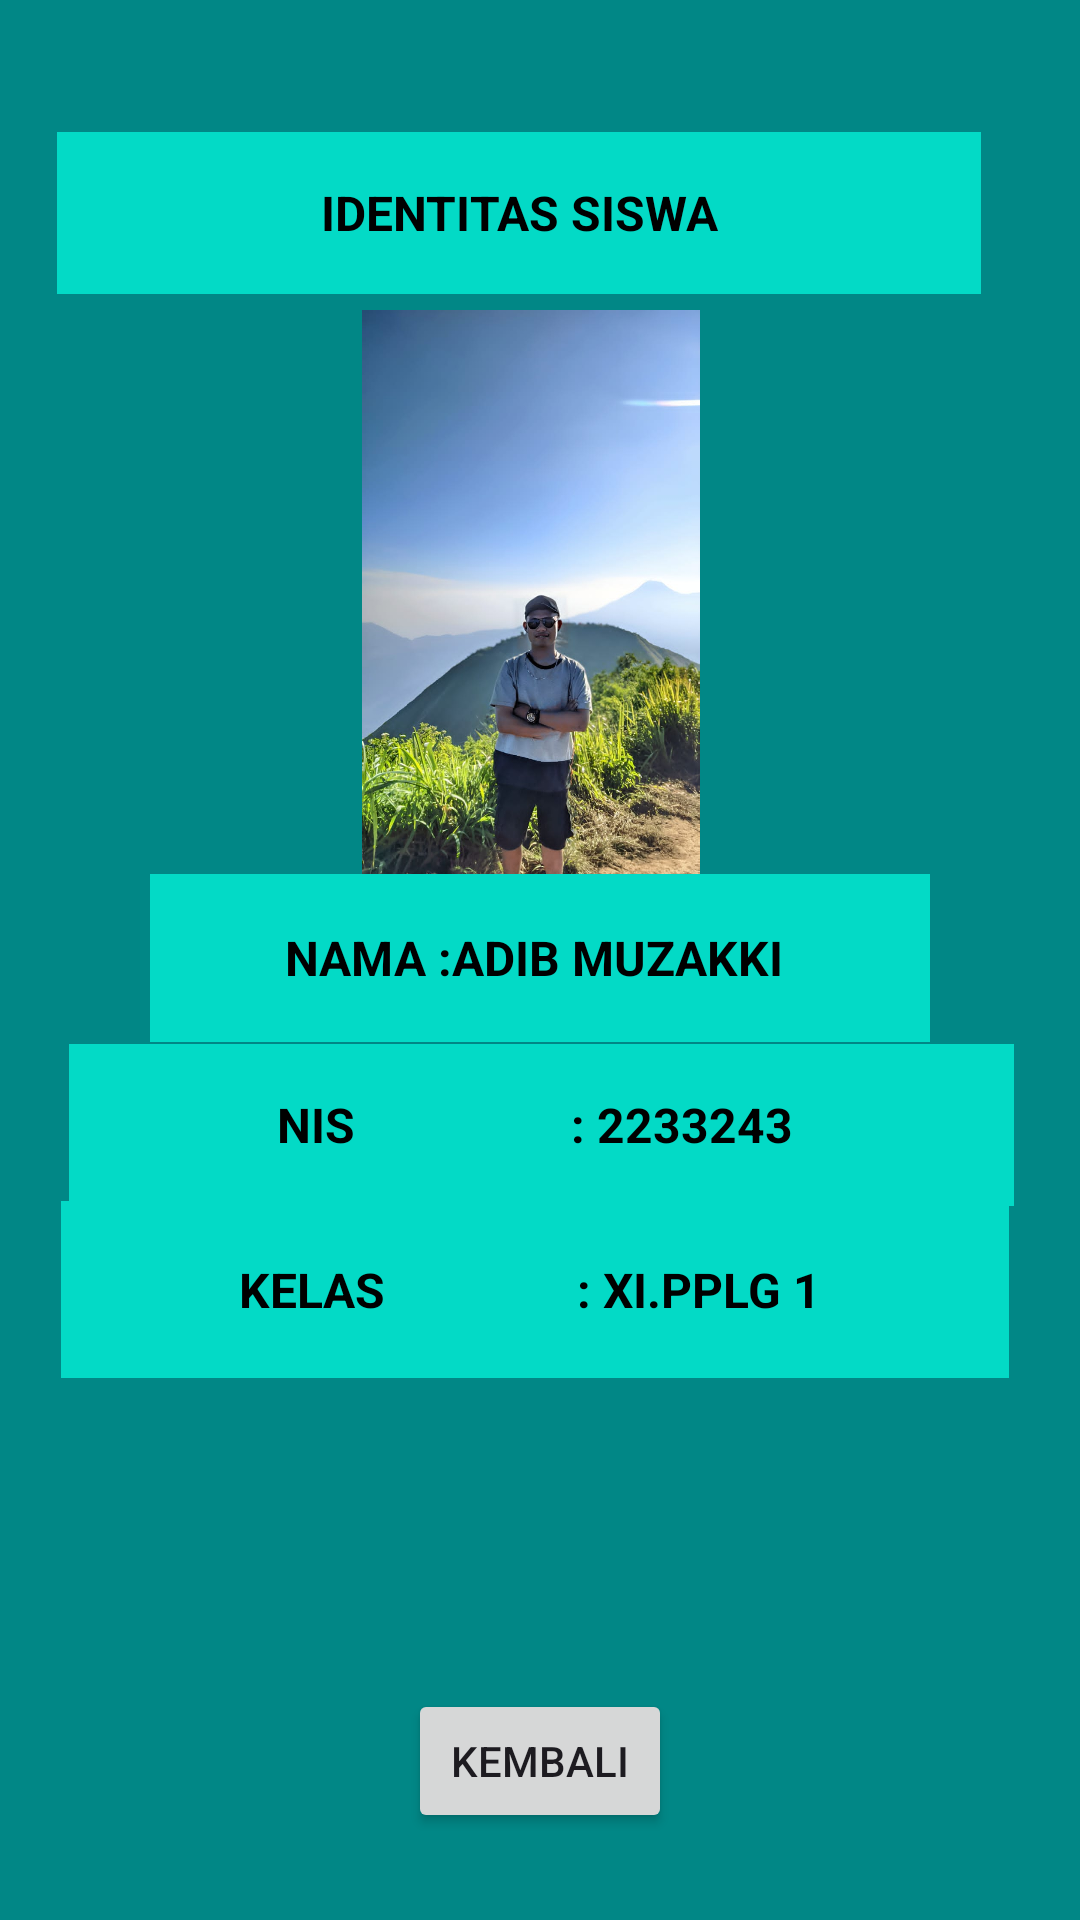

Write the Android layout XML for this screen, with the resource values it uses.
<!-- AndroidManifest.xml: application theme Theme.Adib -->
<!-- res/layout/activity_main3.xml -->
<?xml version="1.0" encoding="utf-8"?>
<androidx.constraintlayout.widget.ConstraintLayout xmlns:android="http://schemas.android.com/apk/res/android"
    xmlns:app="http://schemas.android.com/apk/res-auto"
    xmlns:tools="http://schemas.android.com/tools"
    android:layout_width="match_parent"
    android:layout_height="match_parent"
    android:background="@drawable/color"
    android:backgroundTint="@color/design_default_color_secondary_variant"
    tools:context=".MainActivity3">

    <TextView
        android:id="@+id/textView7"
        android:layout_width="308dp"
        android:layout_height="54dp"
        android:layout_marginHorizontal="50dp"
        android:background="@color/design_default_color_secondary"
        android:gravity="center"
        android:text="IDENTITAS SISWA"
        android:textColor="@color/black"
        android:textSize="16dp"
        android:textStyle="bold"
        app:layout_constraintBottom_toBottomOf="parent"
        app:layout_constraintEnd_toEndOf="parent"
        app:layout_constraintHorizontal_bias="0.65"
        app:layout_constraintStart_toStartOf="parent"
        app:layout_constraintTop_toTopOf="parent"
        app:layout_constraintVertical_bias="0.075"
        tools:ignore="DuplicateIds,HardcodedText,SpUsage,TextContrastCheck,TextSizeCheck" />

    <ImageView
        android:id="@+id/imageView2"
        android:layout_width="300dp"
        android:layout_height="200dp"
        app:layout_constraintBottom_toBottomOf="parent"
        app:layout_constraintEnd_toEndOf="parent"
        app:layout_constraintHorizontal_bias="0.45"
        app:layout_constraintStart_toStartOf="parent"
        app:layout_constraintTop_toTopOf="parent"
        app:layout_constraintVertical_bias="0.235"
        app:srcCompat="@drawable/dib" />


    <TextView
        android:id="@+id/textView7"
        android:layout_width="match_parent"
        android:layout_height="56dp"
        android:layout_marginHorizontal="50dp"
        android:background="@color/design_default_color_secondary"
        android:gravity="center"
        android:text="NAMA :ADIB MUZAKKI "
        android:textColor="@color/black"
        android:textSize="16dp"
        android:textStyle="bold"
        app:layout_constraintBottom_toBottomOf="parent"
        app:layout_constraintEnd_toEndOf="parent"
        app:layout_constraintHorizontal_bias="0.505"
        app:layout_constraintStart_toStartOf="parent"
        app:layout_constraintTop_toTopOf="parent"
        app:layout_constraintVertical_bias="0.499"
        tools:ignore="DuplicateIds,HardcodedText,SpUsage,TextContrastCheck,TextSizeCheck" />

    <TextView
        android:id="@+id/textView7"
        android:layout_width="315dp"
        android:layout_height="54dp"
        android:layout_marginHorizontal="50dp"
        android:background="@color/design_default_color_secondary"
        android:gravity="center"
        android:text="NIS                  : 2233243 "
        android:textColor="@color/black"
        android:textSize="16dp"
        android:textStyle="bold"
        app:layout_constraintBottom_toBottomOf="parent"
        app:layout_constraintEnd_toEndOf="parent"
        app:layout_constraintHorizontal_bias="0.494"
        app:layout_constraintStart_toStartOf="parent"
        app:layout_constraintTop_toTopOf="parent"
        app:layout_constraintVertical_bias="0.594"
        tools:ignore="DuplicateIds,HardcodedText,SpUsage,TextContrastCheck,TextSizeCheck" />

    <TextView
        android:id="@+id/textView7"
        android:layout_width="316dp"
        android:layout_height="59dp"
        android:layout_marginHorizontal="50dp"
        android:background="@color/design_default_color_secondary"
        android:gravity="center"
        android:text="KELAS                : XI.PPLG 1 "
        android:textColor="@color/black"
        android:textSize="16dp"
        android:textStyle="bold"
        app:layout_constraintBottom_toBottomOf="parent"
        app:layout_constraintEnd_toEndOf="parent"
        app:layout_constraintHorizontal_bias="0.533"
        app:layout_constraintStart_toStartOf="parent"
        app:layout_constraintTop_toTopOf="parent"
        app:layout_constraintVertical_bias="0.689"
        tools:ignore="DuplicateIds,HardcodedText,SpUsage,TextContrastCheck,TextSizeCheck" />

    <Button
        android:id="@+id/button4"
        android:layout_width="wrap_content"
        android:layout_height="wrap_content"
        android:text="KEMBALI"
        app:layout_constraintBottom_toBottomOf="parent"
        app:layout_constraintEnd_toEndOf="parent"
        app:layout_constraintStart_toStartOf="parent"
        app:layout_constraintTop_toTopOf="parent"
        app:layout_constraintVertical_bias="0.951" />
</androidx.constraintlayout.widget.ConstraintLayout>
<!-- resources referenced by this layout -->
<resources>
  <!-- drawable color: jpg bitmap (drawable, 617850 bytes) -->
  <!-- drawable dib: jpeg bitmap (drawable, 81011 bytes) -->
  <style name="Theme.Adib" parent="Base.Theme.Adib" />
  <style name="Base.Theme.Adib" parent="Theme.Material3.DayNight.NoActionBar">
          
          
      </style>
  <!-- not gathered from this repository: default colours our renderer supplied (Android Studio template values) -->
  <color name="black">#FF000000</color>
</resources>
